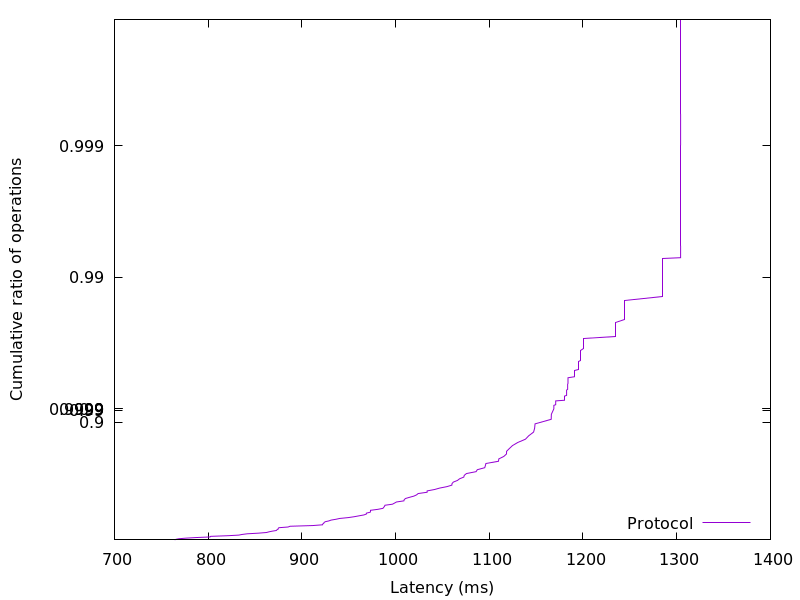

Source data for this figure (header and first rows):
764.223744, 0.01
765.7, 0.02
768.8, 0.03
776.1, 0.04
787, 0.05
802.1, 0.06
802.5, 0.07
821.3, 0.08
832.7, 0.09
836.2, 0.1
841.6, 0.11
853.8, 0.12
862.2, 0.13
864.8, 0.14
868.1, 0.15
872.7, 0.16
873.4, 0.17
874.7, 0.18
874.7, 0.19
875.5, 0.2
885.3, 0.21
887.4, 0.22
911.7, 0.23
922, 0.24
922.2, 0.25
923.4, 0.26
923.6, 0.27
925, 0.28
928.8, 0.29
931.1, 0.3
936.5, 0.31
940.4, 0.32
949.5, 0.33
955.6, 0.34
960.8, 0.35
966.1, 0.36
968.8, 0.37
968.9, 0.38
973, 0.39
973.2, 0.4
973.2, 0.41
981, 0.42
986.5, 0.43
987.3, 0.44
988.2, 0.45
988.7, 0.46
996.7, 0.47
998.8, 0.48
1001, 0.49
1009, 0.5
1009, 0.51
1011, 0.52
1015, 0.53
1020, 0.54
1022, 0.55
1024, 0.56
1034, 0.57
1034, 0.58
1042, 0.59
1047, 0.6
1055, 0.61
... 298 more rows
